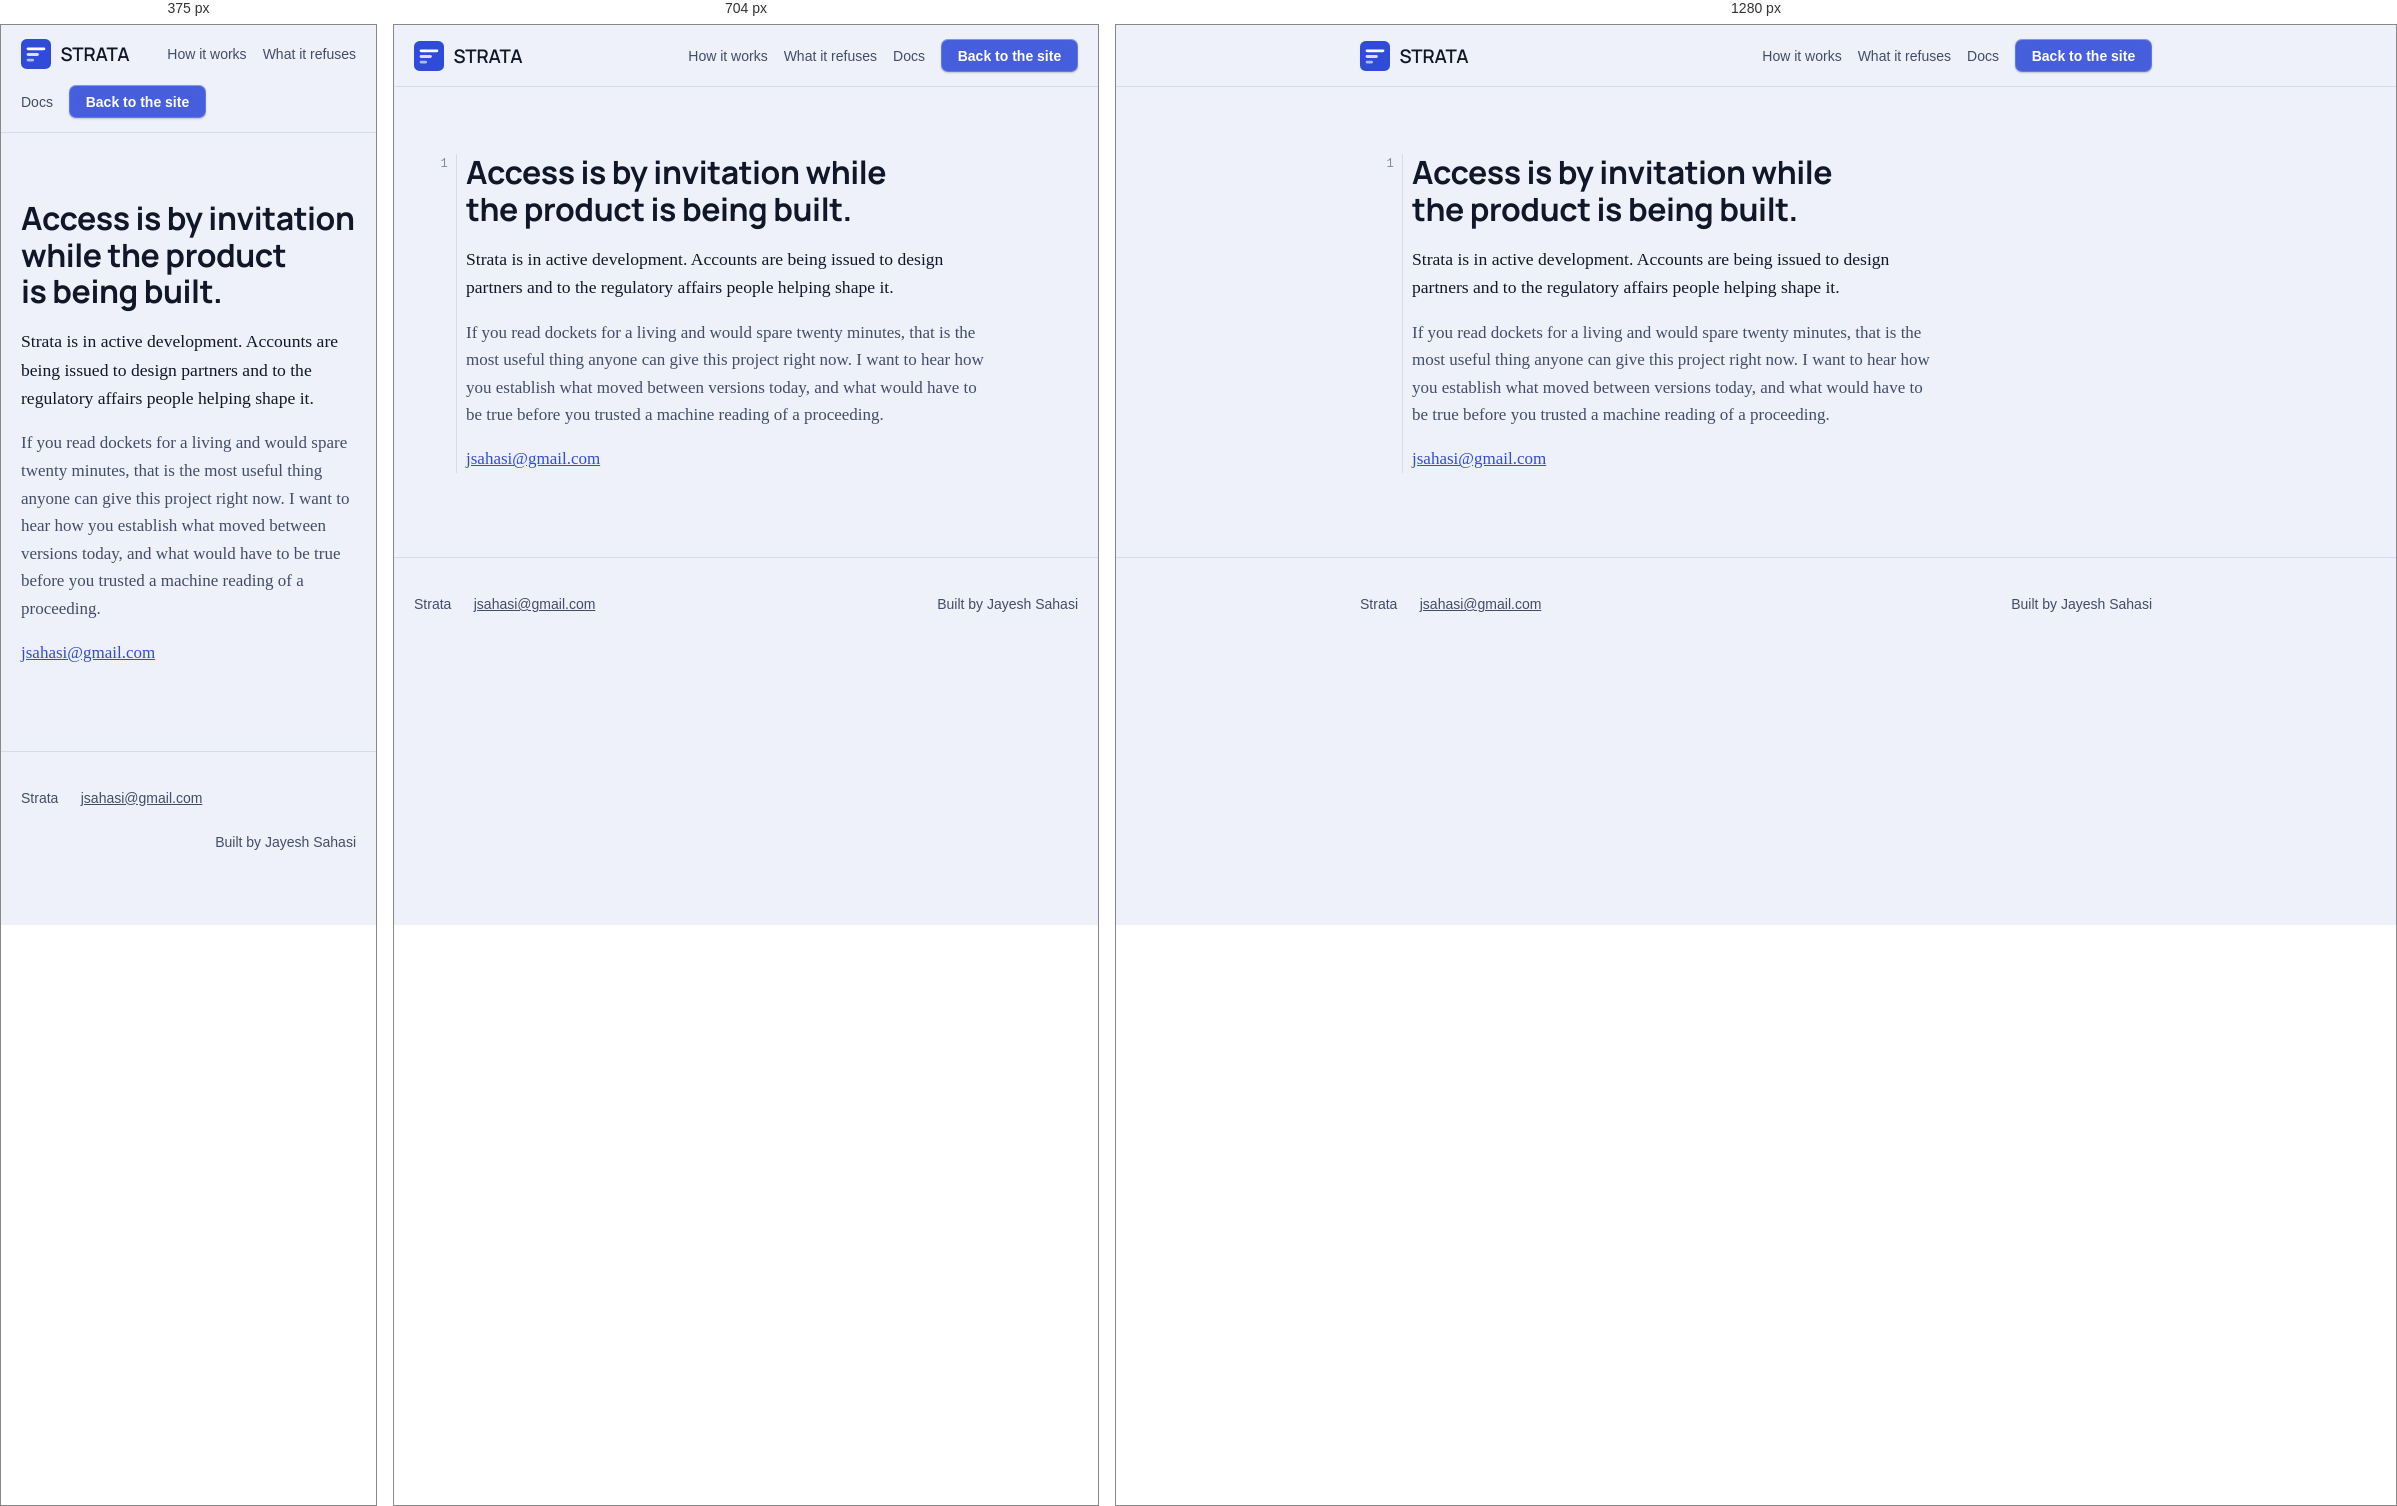
Rendered at 375 px, 704 px and 1280 px, left to right.

<!-- file: login.html -->
<!doctype html>
<html lang="en">
<head>
<meta charset="utf-8">
<meta name="viewport" content="width=device-width,initial-scale=1">
<title>Sign in — Strata</title>
<meta name="description" content="Strata sign-in.">
<meta name="robots" content="noindex">
<style>
:root{
  --paper:#f7f8fa; --ink:#10141c; --muted:#5a6373; --rule:#dfe3ea;
  --stamp:#1b3a8f; --withheld:#a8620e; --panel:#ffffff;
  --measure:33rem;
  --serif:ui-serif,"Iowan Old Style",Charter,Palatino,"Book Antiqua",Georgia,serif;
  --sans:ui-sans-serif,-apple-system,"Segoe UI",Roboto,Helvetica,Arial,sans-serif;
  --mono:ui-monospace,SFMono-Regular,Menlo,Consolas,"Liberation Mono",monospace;
}
@media (prefers-color-scheme:dark){
  :root{ --paper:#0d1017; --ink:#e6e8ec; --muted:#98a1b2; --rule:#242a35;
         --stamp:#8fa9e8; --withheld:#d99a45; --panel:#131822; }
}
*{box-sizing:border-box}
html{-webkit-text-size-adjust:100%;scroll-behavior:smooth}
@media (prefers-reduced-motion:reduce){html{scroll-behavior:auto}*{animation:none!important;transition:none!important}}
body{margin:0;background:var(--paper);color:var(--ink);font:400 17px/1.62 var(--serif)}

a{color:var(--stamp)}
a:focus-visible,button:focus-visible{outline:2px solid var(--stamp);outline-offset:3px;border-radius:2px}
.skip{position:absolute;left:-9999px}
.skip:focus{left:1rem;top:1rem;background:var(--panel);padding:.6rem .9rem;z-index:20;border:1px solid var(--rule)}

/* ---- the signature: a testimony line-number margin ---- */
.wrap{max-width:52rem;margin:0 auto;padding:0 1.25rem}
.lined{position:relative;padding-left:3.25rem}
.lined::before{
  content:attr(data-line);
  position:absolute;left:0;top:.34em;width:2.1rem;text-align:right;
  font:500 12px/1 var(--mono);color:var(--muted);opacity:.62;
  font-variant-numeric:tabular-nums;
}
.lined::after{
  content:"";position:absolute;left:2.6rem;top:0;bottom:0;width:1px;background:var(--rule);
}
@media (max-width:640px){
  .lined{padding-left:0}
  .lined::before,.lined::after{display:none}
}

/* ---- header ---- */
header{border-bottom:1px solid var(--rule);position:sticky;top:0;background:var(--paper);z-index:10}
.bar{max-width:52rem;margin:0 auto;padding:.85rem 1.25rem;display:flex;align-items:center;gap:1rem;flex-wrap:wrap}
.brand{font:600 15px/1 var(--sans);letter-spacing:.14em;text-transform:uppercase;color:var(--ink);text-decoration:none;margin-right:auto}
.brand span{color:var(--stamp)}
.navlink{font:500 14px/1 var(--sans);color:var(--muted);text-decoration:none}
.navlink:hover{color:var(--ink)}
.signin{
  font:600 14px/1 var(--sans);text-decoration:none;color:var(--panel);background:var(--stamp);
  padding:.62rem 1.05rem;border-radius:3px;white-space:nowrap;
}
.signin:hover{filter:brightness(1.12)}
@media (prefers-color-scheme:dark){.signin{color:#0d1017}}

/* ---- type ---- */
h1{font:400 clamp(2rem,5.4vw,3.05rem)/1.1 var(--serif);letter-spacing:-.018em;margin:0 0 1.1rem;text-wrap:balance}
h2{font:600 12px/1 var(--sans);letter-spacing:.15em;text-transform:uppercase;color:var(--stamp);margin:0 0 1.15rem}
h3{font:500 1.16rem/1.35 var(--serif);margin:0 0 .5rem}
p{margin:0 0 1.05rem}
.lede{font-size:1.1rem}
.muted{color:var(--muted)}
section{padding:4.2rem 0;border-top:1px solid var(--rule)}
section:first-of-type{border-top:0}
.narrow{max-width:var(--measure)}

/* ---- hero claim pair: the thesis, shown ---- */
.pair{margin:2rem 0 0;font:400 15px/1.58 var(--sans)}
.rec{background:var(--panel);border:1px solid var(--rule);border-left:3px solid var(--stamp);
     padding:1rem 1.1rem;margin-bottom:.85rem;border-radius:2px}
.rec--held{border-left-color:var(--withheld)}
.rec p{margin:0}
.chip{display:inline-block;margin-top:.6rem;font:500 12px/1 var(--mono);color:var(--stamp);
      border:1px solid currentColor;border-radius:2px;padding:.3rem .45rem}
.held-label{font:600 11px/1.4 var(--sans);letter-spacing:.11em;text-transform:uppercase;color:var(--withheld);display:block;margin-bottom:.5rem}
.srctext{margin-top:.55rem;padding:.55rem .7rem;border:1px dashed var(--rule);border-radius:2px;
         font:400 13px/1.5 var(--mono);color:var(--muted);overflow-x:auto}
mark{background:color-mix(in srgb,var(--stamp) 18%,transparent);color:inherit;padding:0 .12em}
.caption{font:400 14px/1.55 var(--sans);color:var(--muted);margin-top:.9rem}

/* ---- pipeline ---- */
.stage{display:grid;grid-template-columns:auto 1fr;gap:.9rem 1rem;align-items:baseline;padding:.85rem 0;border-bottom:1px solid var(--rule)}
.stage:last-child{border-bottom:0}
.stage>b{font:500 12px/1.6 var(--mono);color:var(--muted);white-space:nowrap}
.stage p{margin:.2rem 0 0;font:400 15px/1.55 var(--sans)}
.stage em{font-style:normal;color:var(--withheld);font-weight:600}

/* ---- refusals ---- */
.refuse{border-left:2px solid var(--rule);padding-left:1.1rem;margin-bottom:1.5rem}
.refuse h3{font:600 15px/1.4 var(--sans)}
.refuse p{font:400 15px/1.58 var(--sans);color:var(--muted);margin:0}

/* ---- closing ---- */
.cta{background:var(--panel);border:1px solid var(--rule);border-radius:3px;padding:1.9rem 1.6rem;text-align:center}
.cta h3{font:400 1.5rem/1.25 var(--serif);margin-bottom:.55rem}
.cta p{font:400 15px/1.55 var(--sans);color:var(--muted);max-width:26rem;margin:0 auto 1.3rem}
footer{border-top:1px solid var(--rule);padding:2.2rem 0 3.5rem;font:400 14px/1.6 var(--sans);color:var(--muted)}
footer a{color:var(--muted)}
.foot{display:flex;gap:1.4rem;flex-wrap:wrap;align-items:baseline}
.foot .sep{margin-left:auto}
</style>
<link rel="stylesheet" href="/site.css">
  <link rel="icon" href="/favicon.svg" type="image/svg+xml">
</head>
<body>
<a class="skip" href="#main">Skip to content</a>
<header>
  <div class="bar">
    <a class="brand" href="/"><svg class="logo" viewBox="0 0 132 32" width="132" height="32" role="img" aria-label="Strata" focusable="false"><rect width="32" height="32" rx="6" fill="#2f4bd8"/><rect x="6" y="9" width="20" height="3" rx="1.5" fill="#fff"/><rect x="6" y="15" width="13" height="3" rx="1.5" fill="#fff" opacity=".82"/><rect x="6" y="21" width="8" height="3" rx="1.5" fill="#fff" opacity=".62"/><text x="42" y="23" fill="currentColor" font-size="20" font-weight="600" letter-spacing="-.01em" font-family="-apple-system,BlinkMacSystemFont,Segoe UI,Roboto,Helvetica Neue,Arial,sans-serif">Strata</text></svg></a>
    <a class="navlink" href="/#how">How it works</a>
    <a class="navlink" href="/#refuses">What it refuses</a>
    <a class="navlink" href="/docs/">Docs</a>
    <a class="signin" href="/">Back to the site</a>
  </div>
</header>
<main id="main">
<section>
  <div class="wrap"><div class="lined" data-line="1">
    <div class="narrow">
      <h1>Access is by invitation while the product is being built.</h1>
      <p class="lede">Strata is in active development. Accounts are being issued to design
      partners and to the regulatory affairs people helping shape it.</p>
      <p class="muted">If you read dockets for a living and would spare twenty minutes, that is the
      most useful thing anyone can give this project right now. I want to hear how you establish
      what moved between versions today, and what would have to be true before you trusted a
      machine reading of a proceeding.</p>
      <p><a href="mailto:jsahasi@gmail.com?subject=Strata">jsahasi@gmail.com</a></p>
    </div>
  </div></div>
</section>
</main>
<footer><div class="wrap"><div class="foot">
  <span>Strata</span>
  <a href="mailto:jsahasi@gmail.com">jsahasi@gmail.com</a>
  <span class="sep muted">Built by Jayesh Sahasi</span>
</div></div></footer>
</body>
</html>


/* @media block from site.css */
@media (max-width: 40rem) {
  .film__frame {
    padding: 0.4rem;
    border-radius: 10px;
  }
  .film__frame video {
    border-radius: 6px;
  }
}

/* @media block from site.css */
@media (min-width: 48rem) {
  .mismatch {
    grid-template-columns: minmax(0, 1fr) minmax(0, 1fr);
  }
}